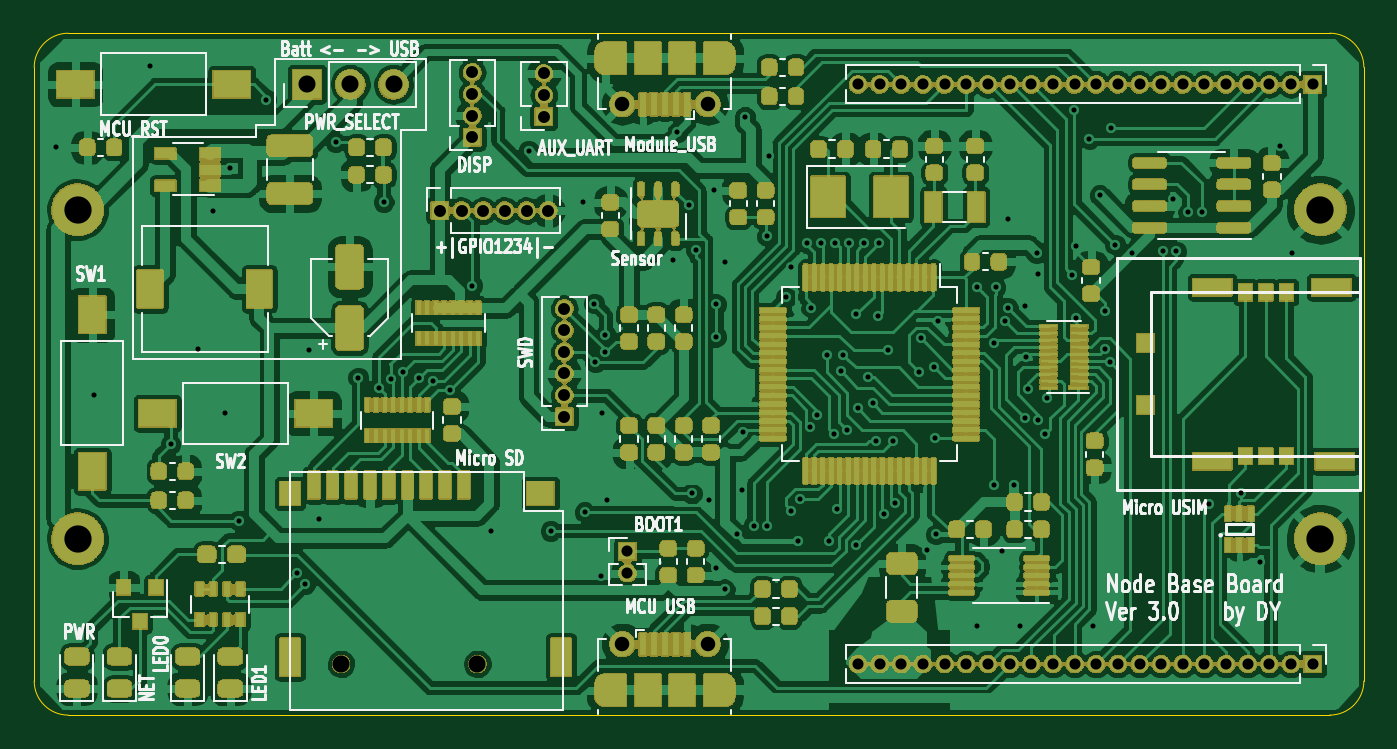
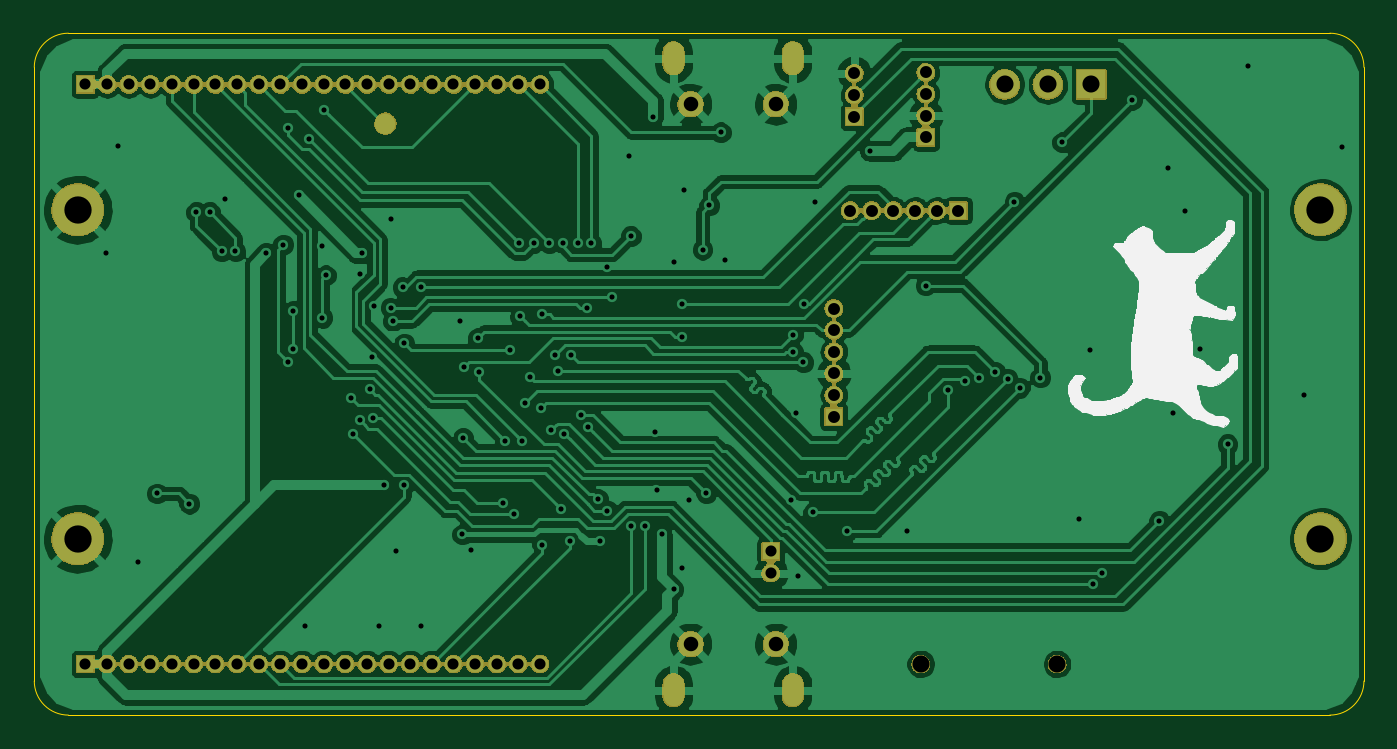
Circuit board: 11 layer files. Board 78.0 x 40.0 mm.
- bottom_copper: node_base-B_Cu.gbr (151011 bytes)
- bottom_mask: node_base-B_Mask.gbr (165910 bytes)
- paste: node_base-B_Paste.gbr (600 bytes)
- bottom_silk: node_base-B_SilkS.gbr (35253 bytes)
- outline: node_base-Edge_Cuts.gbr (1036 bytes)
- top_copper: node_base-F_Cu.gbr (372810 bytes)
- top_mask: node_base-F_Mask.gbr (465126 bytes)
- paste: node_base-F_Paste.gbr (109240 bytes)
- top_silk: node_base-F_SilkS.gbr (50531 bytes)
- drill: node_base-NPTH.drl (343 bytes)
- drill: node_base-PTH.drl (4016 bytes)

=== bottom_copper: node_base-B_Cu.gbr (151011 bytes, source omitted) ===
=== bottom_mask: node_base-B_Mask.gbr (165910 bytes, source omitted) ===
=== paste: node_base-B_Paste.gbr ===
G04 #@! TF.GenerationSoftware,KiCad,Pcbnew,5.99.0-unknown-89e9857~86~ubuntu18.04.1*
G04 #@! TF.CreationDate,2019-10-10T16:09:36-04:00*
G04 #@! TF.ProjectId,node_base,6e6f6465-5f62-4617-9365-2e6b69636164,rev?*
G04 #@! TF.SameCoordinates,Original*
G04 #@! TF.FileFunction,Paste,Bot*
G04 #@! TF.FilePolarity,Positive*
%FSLAX46Y46*%
G04 Gerber Fmt 4.6, Leading zero omitted, Abs format (unit mm)*
G04 Created by KiCad (PCBNEW 5.99.0-unknown-89e9857~86~ubuntu18.04.1) date 2019-10-10 16:09:36*
%MOMM*%
%LPD*%
G04 APERTURE LIST*
%ADD10C,1.200000*%
G04 APERTURE END LIST*
D10*
X138400000Y-75300000D03*
M02*

=== bottom_silk: node_base-B_SilkS.gbr (35253 bytes, source omitted) ===
=== outline: node_base-Edge_Cuts.gbr ===
G04 #@! TF.GenerationSoftware,KiCad,Pcbnew,5.99.0-unknown-89e9857~86~ubuntu18.04.1*
G04 #@! TF.CreationDate,2019-10-10T16:09:36-04:00*
G04 #@! TF.ProjectId,node_base,6e6f6465-5f62-4617-9365-2e6b69636164,rev?*
G04 #@! TF.SameCoordinates,Original*
G04 #@! TF.FileFunction,Profile,NP*
%FSLAX46Y46*%
G04 Gerber Fmt 4.6, Leading zero omitted, Abs format (unit mm)*
G04 Created by KiCad (PCBNEW 5.99.0-unknown-89e9857~86~ubuntu18.04.1) date 2019-10-10 16:09:36*
%MOMM*%
%LPD*%
G04 APERTURE LIST*
%ADD10C,0.050000*%
G04 APERTURE END LIST*
D10*
X157000000Y-70000000D02*
G75*
G02X159000000Y-72000000I0J-2000000D01*
G01*
X159000000Y-108000000D02*
G75*
G02X157000000Y-110000000I-2000000J0D01*
G01*
X83000000Y-110000000D02*
G75*
G02X81000000Y-108000000I0J2000000D01*
G01*
X81000000Y-72000000D02*
G75*
G02X83000000Y-70000000I2000000J0D01*
G01*
X157000000Y-70000000D02*
X83000000Y-70000000D01*
X159000000Y-108000000D02*
X159000000Y-72000000D01*
X83000000Y-110000000D02*
X157000000Y-110000000D01*
X81000000Y-72000000D02*
X81000000Y-108000000D01*
M02*

=== top_copper: node_base-F_Cu.gbr (372810 bytes, source omitted) ===
=== top_mask: node_base-F_Mask.gbr (465126 bytes, source omitted) ===
=== paste: node_base-F_Paste.gbr (109240 bytes, source omitted) ===
=== top_silk: node_base-F_SilkS.gbr (50531 bytes, source omitted) ===
=== drill: node_base-NPTH.drl ===
M48
; DRILL file {KiCad 5.99.0-unknown-89e9857~86~ubuntu18.04.1} date Thu 10 Oct 2019 04:09:45 PM EDT
; FORMAT={-:-/ absolute / inch / decimal}
; #@! TF.CreationDate,2019-10-10T16:09:45-04:00
; #@! TF.GenerationSoftware,Kicad,Pcbnew,5.99.0-unknown-89e9857~86~ubuntu18.04.1
; #@! TF.FileFunction,NonPlated,1,2,NPTH
FMAT,2
INCH
%
G90
G05
T0
M30

=== drill: node_base-PTH.drl ===
M48
; DRILL file {KiCad 5.99.0-unknown-89e9857~86~ubuntu18.04.1} date Thu 10 Oct 2019 04:09:45 PM EDT
; FORMAT={-:-/ absolute / inch / decimal}
; #@! TF.CreationDate,2019-10-10T16:09:45-04:00
; #@! TF.GenerationSoftware,Kicad,Pcbnew,5.99.0-unknown-89e9857~86~ubuntu18.04.1
; #@! TF.FileFunction,Plated,1,2,PTH
FMAT,2
INCH
T1C0.0118
T2C0.0236
T3C0.0256
T4C0.0276
T5C0.0335
T6C0.0394
T7C0.0630
%
G90
G05
T1
X3.2402Y-3.0197
X3.3268Y-3.5906
X3.4567Y-2.8307
X3.5039Y-3.7047
X3.5669Y-3.4843
X3.6024Y-3.1654
X3.6299Y-3.6339
X3.6417Y-3.0669
X3.6614Y-3.8819
X3.7244Y-2.9094
X3.7948Y-4.0034
X3.815Y-4.0276
X3.8228Y-3.4882
X3.8465Y-3.878
X3.8858Y-3.0079
X3.937Y-3.5512
X3.9843Y-3.5748
X3.9961Y-3.1457
X4.012Y-3.5534
X4.0413Y-3.5374
X4.0787Y-3.5512
X4.1108Y-3.558
X4.1497Y-3.579
X4.2008Y-3.3386
X4.2441Y-3.9055
X4.3307Y-3.0276
X4.3819Y-3.9055
X4.4567Y-3.1457
X4.4606Y-3.8622
X4.4819Y-3.3803
X4.4843Y-3.5157
X4.497Y-4.0088
X4.5Y-3.6339
X4.5079Y-3.4528
X4.5079Y-3.4921
X4.5118Y-3.8346
X4.6654Y-3.2795
X4.674Y-2.985
X4.7008Y-3.1535
X4.7077Y-3.8189
X4.7165Y-3.2559
X4.748Y-3.8346
X4.7598Y-3.1181
X4.7638Y-3.3819
X4.7638Y-3.4567
X4.7638Y-3.9921
X4.7835Y-3.2835
X4.7835Y-4.0404
X4.811Y-3.9134
X4.8228Y-3.811
X4.8263Y-3.6766
X4.8307Y-2.9488
X4.8504Y-3.8937
X4.8819Y-3.2244
X4.8819Y-3.8937
X4.8858Y-3.0394
X4.9252Y-3.3661
X4.937Y-3.2953
X4.9371Y-3.8582
X4.9528Y-3.9291
X4.9572Y-3.8323
X4.9736Y-3.2407
X4.9803Y-3.6662
X4.9834Y-3.3898
X4.9978Y-3.6379
X5.0051Y-3.2403
X5.0197Y-3.5
X5.0236Y-3.9291
X5.0354Y-3.6811
X5.0394Y-3.2403
X5.0433Y-3.8543
X5.0512Y-3.5354
X5.0576Y-3.4988
X5.0669Y-3.6732
X5.0709Y-3.2402
X5.0866Y-3.4055
X5.0866Y-3.937
X5.0906Y-3.622
X5.1063Y-3.2402
X5.1148Y-3.5506
X5.126Y-3.6102
X5.1339Y-3.6969
X5.1378Y-3.4095
X5.1403Y-3.2397
X5.1516Y-3.8661
X5.1614Y-3.4882
X5.1732Y-3.6969
X5.1772Y-3.8404
X5.2323Y-3.5394
X5.2362Y-3.4606
X5.252Y-3.9488
X5.2677Y-3.5276
X5.2697Y-3.6909
X5.2717Y-3.9134
X5.2756Y-3.4213
X5.3661Y-3.3425
X5.3661Y-4.126
X5.4055Y-3.4724
X5.4055Y-3.7992
X5.4091Y-3.3425
X5.4252Y-3.9528
X5.4321Y-3.4213
X5.437Y-3.3898
X5.437Y-3.185
X5.4528Y-3.7992
X5.4646Y-4.126
X5.4764Y-3.3858
X5.4769Y-3.644
X5.4803Y-3.5039
X5.4843Y-3.5787
X5.5039Y-3.2638
X5.5079Y-3.311
X5.5079Y-3.6496
X5.5236Y-3.6811
X5.5276Y-3.5984
X5.5866Y-3.315
X5.5906Y-2.9331
X5.5945Y-3.248
X5.5951Y-3.4134
X5.626Y-3.0
X5.6339Y-4.126
X5.6496Y-3.1299
X5.6614Y-3.4854
X5.6614Y-3.3976
X5.6732Y-3.5157
X5.675Y-2.9742
X5.685Y-3.2441
X5.7242Y-3.2635
X5.7953Y-3.2598
X5.8189Y-3.1378
X5.8268Y-3.2598
X5.8543Y-3.1693
X5.8858Y-3.1693
X5.9016Y-3.8425
X5.9764Y-3.8189
X6.0197Y-3.9764
X6.0669Y-3.0157
X6.0945Y-3.2638
T3
X4.5591Y-3.9528
X4.5591Y-4.0028
X5.0917Y-4.2126
X5.1417Y-4.2126
X5.1917Y-4.2126
X5.2417Y-4.2126
X5.2917Y-4.2126
X5.3417Y-4.2126
X5.3917Y-4.2126
X5.4417Y-4.2126
X5.4917Y-4.2126
X5.5417Y-4.2126
X5.5917Y-4.2126
X5.6417Y-4.2126
X5.6917Y-4.2126
X5.7417Y-4.2126
X5.7917Y-4.2126
X5.8417Y-4.2126
X5.8917Y-4.2126
X5.9417Y-4.2126
X5.9917Y-4.2126
X6.0417Y-4.2126
X6.0917Y-4.2126
X6.1417Y-4.2126
X5.0917Y-2.874
X5.1417Y-2.874
X5.1917Y-2.874
X5.2417Y-2.874
X5.2917Y-2.874
X5.3417Y-2.874
X5.3917Y-2.874
X5.4417Y-2.874
X5.4917Y-2.874
X5.5417Y-2.874
X5.5917Y-2.874
X5.6417Y-2.874
X5.6917Y-2.874
X5.7417Y-2.874
X5.7917Y-2.874
X5.8417Y-2.874
X5.8917Y-2.874
X5.9417Y-2.874
X5.9917Y-2.874
X6.0417Y-2.874
X6.0917Y-2.874
X6.1417Y-2.874
T4
X4.3661Y-2.8488
X4.3661Y-2.8988
X4.3661Y-2.9488
X4.2008Y-2.8461
X4.2008Y-2.8961
X4.2008Y-2.9461
X4.2008Y-2.9961
X4.4134Y-3.3917
X4.4134Y-3.4417
X4.4134Y-3.4917
X4.4134Y-3.5417
X4.4134Y-3.5917
X4.4134Y-3.6417
X4.126Y-3.1654
X4.176Y-3.1654
X4.226Y-3.1654
X4.276Y-3.1654
X4.326Y-3.1654
X4.376Y-3.1654
T5
X4.5472Y-2.9198
X4.7441Y-2.9198
X4.5472Y-4.1668
X4.7441Y-4.1668
T6
X3.8189Y-2.874
X3.9189Y-2.874
X4.0189Y-2.874
X3.8976Y-4.2126
X4.2126Y-4.2126
T7
X3.2894Y-3.1634
X3.2894Y-3.9232
X6.1594Y-3.1635
X6.1594Y-3.9232
T2
G00X4.5079Y-2.8273
M15
G01X4.5079Y-2.7997
M16
G05
G00X4.7835Y-2.7997
M15
G01X4.7835Y-2.8273
M16
G05
G00X4.5079Y-4.2869
M15
G01X4.5079Y-4.2594
M16
G05
G00X4.7835Y-4.2594
M15
G01X4.7835Y-4.2869
M16
G05
T0
M30

